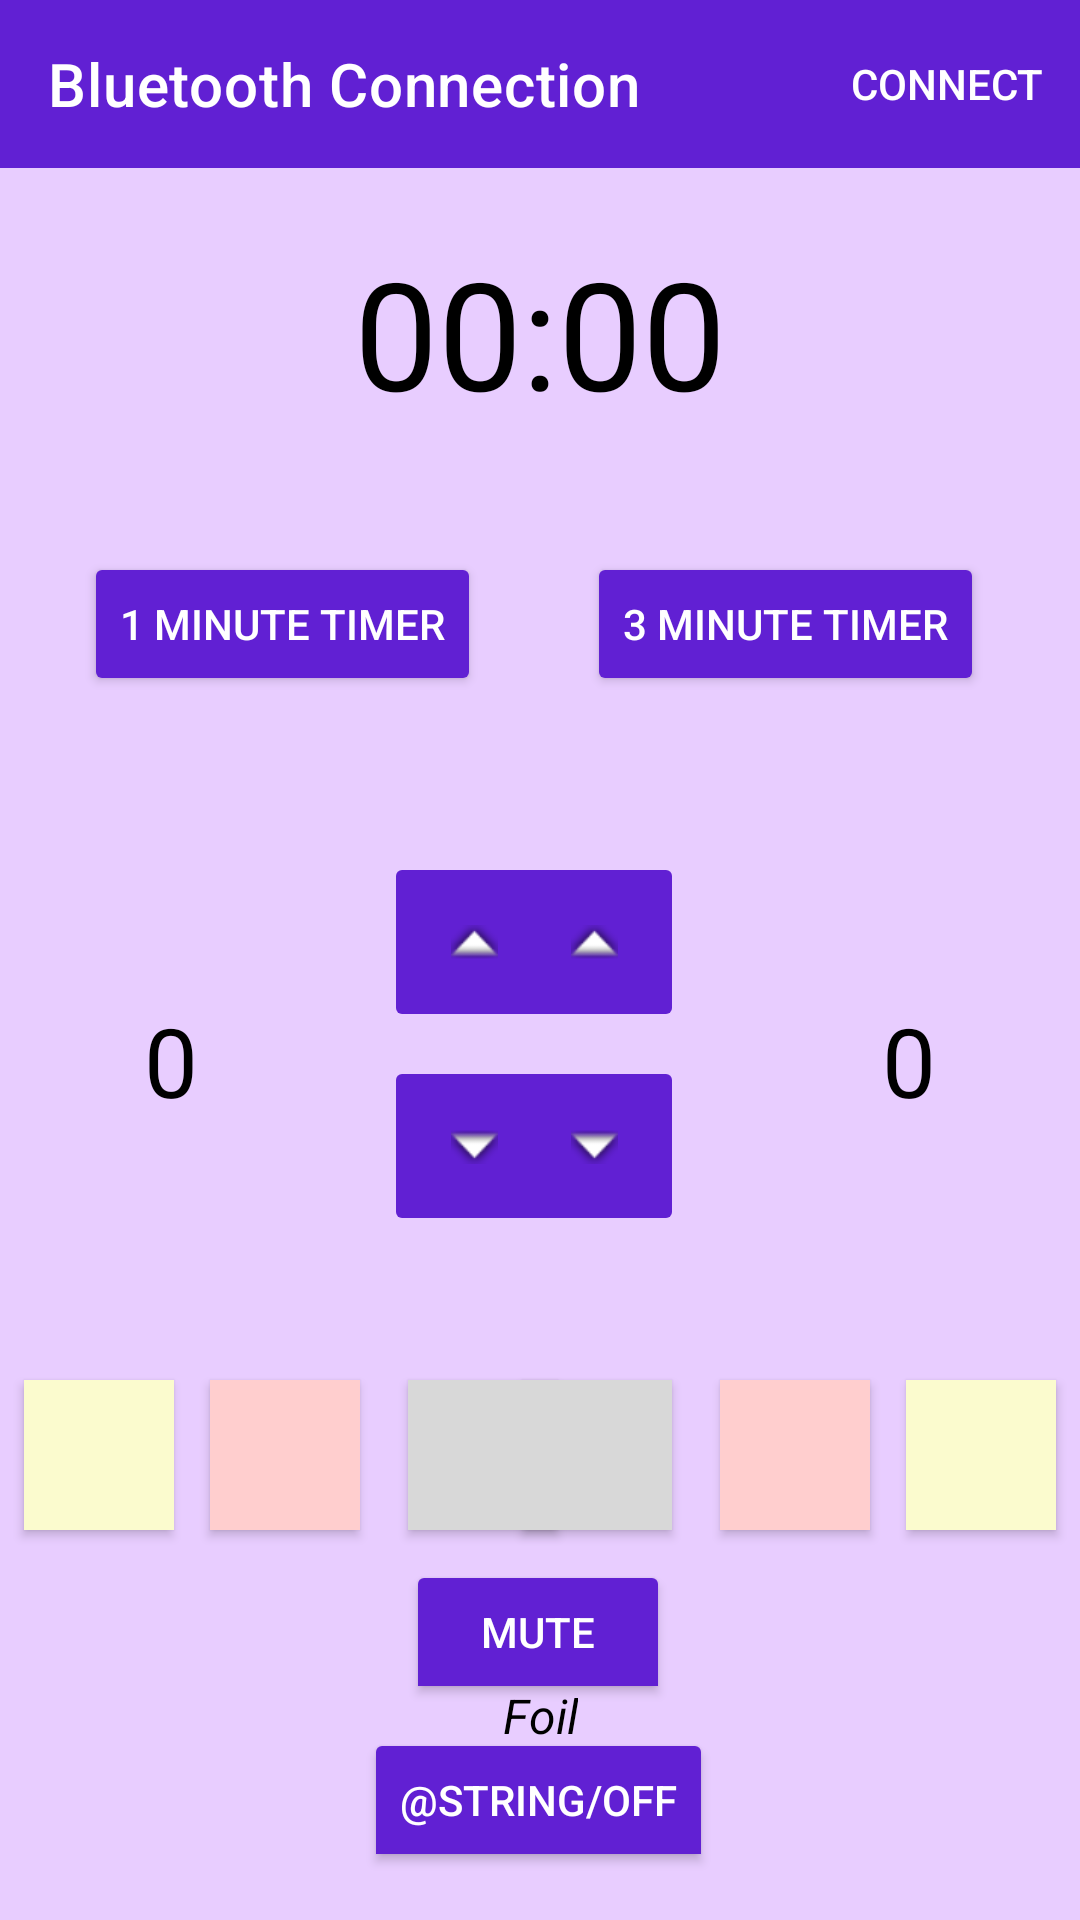

Produce the Android XML layout that renders to this screen, including the resource entries it uses.
<!-- AndroidManifest.xml: application theme Theme.FencingRemoteController -->
<!-- res/layout/activity_main.xml -->
<?xml version="1.0" encoding="utf-8"?>
<androidx.constraintlayout.widget.ConstraintLayout xmlns:android="http://schemas.android.com/apk/res/android"
    xmlns:app="http://schemas.android.com/apk/res-auto"
    xmlns:tools="http://schemas.android.com/tools"
    android:id="@+id/Mode"
    android:layout_width="match_parent"
    android:layout_height="match_parent"
    android:background="#E8CDFF"
    tools:context=".MainActivity">



    <androidx.appcompat.widget.Toolbar
        android:id="@+id/toolbar"
        android:layout_width="match_parent"
        android:layout_height="wrap_content"
        android:background="#6120D3"
        android:minHeight="?attr/actionBarSize"
        android:theme="?attr/actionBarTheme"
        app:layout_constraintEnd_toEndOf="parent"
        app:layout_constraintStart_toStartOf="parent"
        app:layout_constraintTop_toTopOf="parent"
        app:subtitleTextColor="@android:color/background_light"
        app:title="Bluetooth Connection"
        app:titleTextColor="@android:color/background_light" />
    <Button
        android:id="@+id/buttonConnect"
        style="@style/Widget.AppCompat.Button.Borderless"
        android:layout_width="wrap_content"
        android:layout_height="wrap_content"
        android:text="@string/connect"
        android:textColor="@android:color/background_light"
        app:layout_constraintBottom_toBottomOf="@+id/toolbar"
        app:layout_constraintEnd_toEndOf="@+id/toolbar"
        app:layout_constraintTop_toTopOf="@+id/toolbar" />

    <TextView
        android:id="@+id/mode"
        android:layout_width="wrap_content"
        android:layout_height="wrap_content"
        android:text="@string/Foil"
        android:textAlignment="center"
        android:textColor="#000000"
        android:textSize="16sp"
        android:textStyle="italic"
        app:layout_constraintEnd_toEndOf="parent"
        app:layout_constraintStart_toStartOf="parent"
        app:layout_constraintTop_toBottomOf="@+id/textView5"
        app:layout_constraintVertical_bias="0.076" />

    <TextView
        android:id="@+id/textView5"
        android:layout_width="wrap_content"
        android:layout_height="wrap_content"
        android:layout_marginTop="24dp"
        android:text="@string/mode"
        android:textAlignment="center"
        android:textColor="#000000"
        android:textSize="20sp"
        android:textStyle="bold"
        app:layout_constraintEnd_toEndOf="parent"
        app:layout_constraintHorizontal_bias="0.497"
        app:layout_constraintStart_toStartOf="parent"
        app:layout_constraintTop_toBottomOf="@+id/black1" />


    <ToggleButton
        android:id="@+id/black2"
        android:layout_width="50dp"
        android:layout_height="50dp"
        android:layout_marginTop="48dp"
        android:layout_marginEnd="16dp"
        android:background="#D8D8D8"
        android:textOff="@string/penalty"
        android:textOn="@string/penalty"
        app:layout_constraintEnd_toStartOf="@+id/red2"
        app:layout_constraintTop_toBottomOf="@+id/decrement1" />

    <ToggleButton
        android:id="@+id/black1"
        android:layout_width="50dp"
        android:layout_height="50dp"
        android:layout_marginStart="16dp"
        android:layout_marginTop="48dp"
        android:background="#D8D8D8"
        android:textOff="@string/penalty"
        android:textOn="@string/penalty"
        app:layout_constraintStart_toEndOf="@+id/red1"
        app:layout_constraintTop_toBottomOf="@+id/decrement1" />

    <ToggleButton
        android:id="@+id/red2"
        android:layout_width="50dp"
        android:layout_height="50dp"
        android:layout_marginTop="48dp"
        android:layout_marginEnd="12dp"
        android:background="#FFCECE"
        android:textOff="@string/penalty"
        android:textOn="@string/penalty"
        app:layout_constraintEnd_toStartOf="@+id/yellow2"
        app:layout_constraintTop_toBottomOf="@+id/decrement1" />

    <ToggleButton
        android:id="@+id/red1"
        android:layout_width="50dp"
        android:layout_height="50dp"
        android:layout_marginStart="12dp"
        android:layout_marginTop="48dp"
        android:background="#FFCECE"
        android:textOff="@string/penalty"
        android:textOn="@string/penalty"
        app:layout_constraintStart_toEndOf="@+id/yellow1"
        app:layout_constraintTop_toBottomOf="@+id/decrement1" />

    <ToggleButton
        android:id="@+id/yellow2"
        android:layout_width="50dp"
        android:layout_height="50dp"
        android:layout_marginTop="48dp"
        android:layout_marginEnd="8dp"
        android:background="#FBFBCE"
        android:textOff="@string/penalty"
        android:textOn="@string/penalty"
        app:layout_constraintEnd_toEndOf="parent"
        app:layout_constraintTop_toBottomOf="@+id/decrement2" />

    <ImageButton
        android:id="@+id/decrement2"
        android:layout_width="60dp"
        android:layout_height="60dp"
        android:layout_marginTop="8dp"
        android:layout_marginEnd="132dp"
        android:backgroundTint="#6120D3"
        android:contentDescription="@string/decrement2"
        app:layout_constraintEnd_toEndOf="parent"
        app:layout_constraintTop_toBottomOf="@+id/increment2"
        app:srcCompat="@android:drawable/arrow_down_float" />

    <ImageButton
        android:id="@+id/decrement1"
        android:layout_width="60dp"
        android:layout_height="60dp"
        android:layout_marginStart="128dp"
        android:layout_marginTop="8dp"
        android:backgroundTint="#6120D3"
        android:contentDescription="@string/decrement1"
        app:layout_constraintStart_toStartOf="parent"
        app:layout_constraintTop_toBottomOf="@+id/increment1"
        app:srcCompat="@android:drawable/arrow_down_float" />

    <ImageButton
        android:id="@+id/increment2"
        android:layout_width="60dp"
        android:layout_height="60dp"
        android:layout_marginTop="52dp"
        android:layout_marginEnd="132dp"
        android:backgroundTint="#6120D3"
        android:contentDescription="@string/increment2"
        app:layout_constraintEnd_toEndOf="parent"
        app:layout_constraintHorizontal_bias="1.0"
        app:layout_constraintStart_toEndOf="@+id/increment1"
        app:layout_constraintTop_toBottomOf="@+id/timer3"
        app:srcCompat="@android:drawable/arrow_up_float" />

    <Button
        android:id="@+id/timer1"
        android:layout_width="wrap_content"
        android:layout_height="wrap_content"
        android:layout_marginStart="28dp"
        android:layout_marginTop="128dp"
        android:backgroundTint="#6120D3"
        android:text="@string/timer1"
        android:textColor="#ffffff"
        app:layout_constraintStart_toStartOf="parent"
        app:layout_constraintTop_toBottomOf="@+id/toolbar" />

    <Button
        android:id="@+id/timer3"
        android:layout_width="wrap_content"
        android:layout_height="wrap_content"
        android:layout_marginTop="128dp"
        android:layout_marginEnd="32dp"
        android:backgroundTint="#6120D3"
        android:text="@string/timer3"
        android:textColor="#ffffff"
        app:layout_constraintEnd_toEndOf="parent"
        app:layout_constraintTop_toBottomOf="@+id/toolbar" />

    <TextView
        android:id="@+id/time"
        android:layout_width="wrap_content"
        android:layout_height="wrap_content"
        android:layout_marginBottom="40dp"
        android:text="@string/time"
        android:textColor="#000000"
        android:textSize="50sp"
        app:layout_constraintBottom_toTopOf="@+id/timer3"
        app:layout_constraintEnd_toEndOf="parent"
        app:layout_constraintStart_toStartOf="parent"
        app:layout_constraintTop_toBottomOf="@+id/toolbar"
        app:layout_constraintVertical_bias="1.0" />

    <TextView
        android:id="@+id/score1"
        android:layout_width="wrap_content"
        android:layout_height="wrap_content"
        android:layout_marginStart="48dp"
        android:layout_marginTop="100dp"
        android:text="@string/score1"
        android:textColor="#000000"
        android:textSize="32sp"
        app:layout_constraintStart_toStartOf="parent"
        app:layout_constraintTop_toBottomOf="@+id/timer1" />

    <TextView
        android:id="@+id/score2"
        android:layout_width="wrap_content"
        android:layout_height="wrap_content"
        android:layout_marginTop="100dp"
        android:layout_marginEnd="48dp"
        android:text="@string/score2"
        android:textColor="#000000"
        android:textSize="32sp"
        app:layout_constraintEnd_toEndOf="parent"
        app:layout_constraintTop_toBottomOf="@+id/timer3" />

    <ToggleButton
        android:id="@+id/yellow1"
        android:layout_width="50dp"
        android:layout_height="50dp"
        android:layout_marginStart="8dp"
        android:layout_marginTop="48dp"
        android:background="#FBFBCE"
        android:textOff="@string/penalty"
        android:textOn="@string/penalty"
        app:layout_constraintStart_toStartOf="parent"
        app:layout_constraintTop_toBottomOf="@+id/decrement1" />

    <ImageButton
        android:id="@+id/increment1"
        android:layout_width="60dp"
        android:layout_height="60dp"
        android:layout_marginStart="128dp"
        android:layout_marginTop="52dp"
        android:backgroundTint="#6120D3"
        android:contentDescription="@string/increment1"
        app:layout_constraintStart_toStartOf="parent"
        app:layout_constraintTop_toBottomOf="@+id/timer1"
        app:srcCompat="@android:drawable/arrow_up_float" />

    <ToggleButton
        android:id="@+id/mute"
        android:layout_width="wrap_content"
        android:layout_height="wrap_content"
        android:layout_marginBottom="72dp"
        android:backgroundTint="#6120D3"
        android:text="@string/mute"
        android:textColor="#FFFFFF"
        android:textOff="@string/mute"
        android:textOn="@string/unmute"
        app:layout_constraintBottom_toBottomOf="parent"
        app:layout_constraintEnd_toEndOf="parent"
        app:layout_constraintHorizontal_bias="0.498"
        app:layout_constraintStart_toStartOf="parent" />

    <ToggleButton
        android:id="@+id/onoff"
        android:layout_width="wrap_content"
        android:layout_height="wrap_content"
        android:layout_marginBottom="16dp"
        android:backgroundTint="#6120D3"
        android:textColor="#ffffff"
        android:textOn="@string/on"
        android:textOff="@string/off"
        app:layout_constraintBottom_toBottomOf="parent"
        app:layout_constraintEnd_toEndOf="parent"
        app:layout_constraintHorizontal_bias="0.498"
        app:layout_constraintStart_toStartOf="parent" />

</androidx.constraintlayout.widget.ConstraintLayout>
<!-- resources referenced by this layout -->
<resources>
  <string name="Foil">Foil</string>
  <string name="connect">Connect</string>
  <string name="decrement1">decrement1</string>
  <string name="decrement2">decrement2</string>
  <string name="increment1">increment1</string>
  <string name="increment2">increment2</string>
  <string name="mode">Mode:</string>
  <string name="mute">Mute</string>
  <string name="penalty" />
  <string name="score1">0</string>
  <string name="score2">0</string>
  <string name="time">00:00</string>
  <string name="timer1">1 Minute Timer</string>
  <string name="timer3">3 Minute Timer</string>
  <string name="unmute">Unmute</string>
  <style name="Theme.FencingRemoteController" parent="Theme.MaterialComponents.DayNight.DarkActionBar">
          
          <item name="colorPrimary">@color/purple_500</item>
          <item name="colorPrimaryVariant">@color/purple_700</item>
          <item name="colorOnPrimary">@color/white</item>
          
          <item name="colorSecondary">@color/teal_200</item>
          <item name="colorSecondaryVariant">@color/teal_700</item>
          <item name="colorOnSecondary">@color/black</item>
          
          <item name="android:statusBarColor" tools:targetApi="l">?attr/colorPrimaryVariant</item>
          
      </style>
  <!-- not gathered from this repository: default colours our renderer supplied (Android Studio template values) -->
  <color name="purple_500">#FF6200EE</color>
  <color name="purple_700">#FF3700B3</color>
  <color name="teal_200">#FF03DAC5</color>
  <color name="teal_700">#FF018786</color>
  <color name="black">#FF000000</color>
  <color name="white">#FFFFFFFF</color>
</resources>
